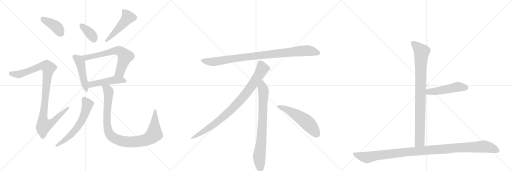
t = 0.00 s
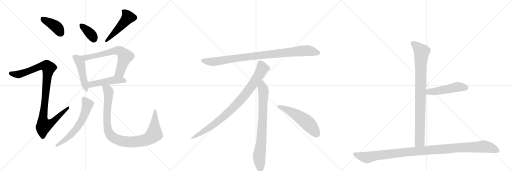
t = 2.63 s
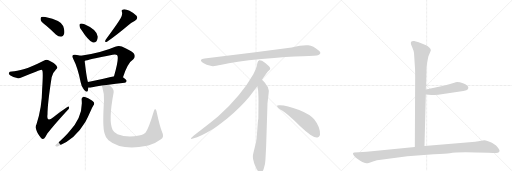
t = 5.26 s
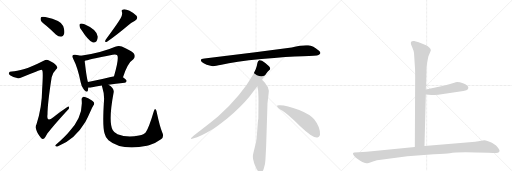
t = 7.88 s
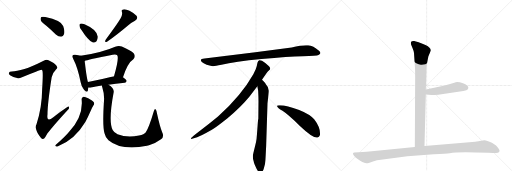
t = 10.51 s
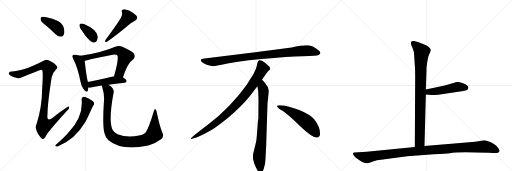
t = 13.14 s

The animated SVG that drew these frames (rendered in a browser with its animation timeline set to each time). Animation: 16 CSS @keyframes rules; one cycle of 13.14 s.

<svg version="1.1" viewBox="0 0 3072 1024" xmlns="http://www.w3.org/2000/svg">
  <g stroke="lightgray" stroke-dasharray="1,1" stroke-width="1" transform="scale(4, 4)">
    <line x1="0" y1="0" x2="256" y2="256"></line>
    <line x1="256" y1="0" x2="0" y2="256"></line>
    <line x1="128" y1="0" x2="128" y2="256"></line>
    <line x1="0" y1="128" x2="256" y2="128"></line>
    <line x1="256" y1="0" x2="512" y2="256"></line>
    <line x1="512" y1="0" x2="256" y2="256"></line>
    <line x1="384" y1="0" x2="384" y2="256"></line>
    <line x1="256" y1="128" x2="512" y2="128"></line>
    <line x1="512" y1="0" x2="768" y2="256"></line>
    <line x1="768" y1="0" x2="512" y2="256"></line>
    <line x1="640" y1="0" x2="640" y2="256"></line>
    <line x1="512" y1="128" x2="768" y2="128"></line>
  </g>
<g transform="scale(1, -1) translate(0, -850)">
   <style type="text/css">
    @keyframes keyframes0 {
      from {
       stroke: black;
       stroke-dashoffset: 401;
       stroke-width: 128;
       }
       57% {
       animation-timing-function: step-end;
       stroke: black;
       stroke-dashoffset: 0;
       stroke-width: 128;
       }
       to {
       stroke: black;
       stroke-width: 1024;
       }
       }
       #make-me-a-hanzi-animation-0 {
         animation: keyframes0 0.576335s both;
         animation-delay: 0.000000s;
         animation-timing-function: linear;
       }
    @keyframes keyframes1 {
      from {
       stroke: black;
       stroke-dashoffset: 1025;
       stroke-width: 128;
       }
       77% {
       animation-timing-function: step-end;
       stroke: black;
       stroke-dashoffset: 0;
       stroke-width: 128;
       }
       to {
       stroke: black;
       stroke-width: 1024;
       }
       }
       #make-me-a-hanzi-animation-1 {
         animation: keyframes1 1.084147s both;
         animation-delay: 0.576335s;
         animation-timing-function: linear;
       }
    @keyframes keyframes2 {
      from {
       stroke: black;
       stroke-dashoffset: 368;
       stroke-width: 128;
       }
       55% {
       animation-timing-function: step-end;
       stroke: black;
       stroke-dashoffset: 0;
       stroke-width: 128;
       }
       to {
       stroke: black;
       stroke-width: 1024;
       }
       }
       #make-me-a-hanzi-animation-2 {
         animation: keyframes2 0.549479s both;
         animation-delay: 1.660482s;
         animation-timing-function: linear;
       }
    @keyframes keyframes3 {
      from {
       stroke: black;
       stroke-dashoffset: 491;
       stroke-width: 128;
       }
       62% {
       animation-timing-function: step-end;
       stroke: black;
       stroke-dashoffset: 0;
       stroke-width: 128;
       }
       to {
       stroke: black;
       stroke-width: 1024;
       }
       }
       #make-me-a-hanzi-animation-3 {
         animation: keyframes3 0.649577s both;
         animation-delay: 2.209961s;
         animation-timing-function: linear;
       }
    @keyframes keyframes4 {
      from {
       stroke: black;
       stroke-dashoffset: 474;
       stroke-width: 128;
       }
       61% {
       animation-timing-function: step-end;
       stroke: black;
       stroke-dashoffset: 0;
       stroke-width: 128;
       }
       to {
       stroke: black;
       stroke-width: 1024;
       }
       }
       #make-me-a-hanzi-animation-4 {
         animation: keyframes4 0.635742s both;
         animation-delay: 2.859538s;
         animation-timing-function: linear;
       }
    @keyframes keyframes5 {
      from {
       stroke: black;
       stroke-dashoffset: 665;
       stroke-width: 128;
       }
       68% {
       animation-timing-function: step-end;
       stroke: black;
       stroke-dashoffset: 0;
       stroke-width: 128;
       }
       to {
       stroke: black;
       stroke-width: 1024;
       }
       }
       #make-me-a-hanzi-animation-5 {
         animation: keyframes5 0.791178s both;
         animation-delay: 3.495280s;
         animation-timing-function: linear;
       }
    @keyframes keyframes6 {
      from {
       stroke: black;
       stroke-dashoffset: 481;
       stroke-width: 128;
       }
       61% {
       animation-timing-function: step-end;
       stroke: black;
       stroke-dashoffset: 0;
       stroke-width: 128;
       }
       to {
       stroke: black;
       stroke-width: 1024;
       }
       }
       #make-me-a-hanzi-animation-6 {
         animation: keyframes6 0.641439s both;
         animation-delay: 4.286458s;
         animation-timing-function: linear;
       }
    @keyframes keyframes7 {
      from {
       stroke: black;
       stroke-dashoffset: 613;
       stroke-width: 128;
       }
       67% {
       animation-timing-function: step-end;
       stroke: black;
       stroke-dashoffset: 0;
       stroke-width: 128;
       }
       to {
       stroke: black;
       stroke-width: 1024;
       }
       }
       #make-me-a-hanzi-animation-7 {
         animation: keyframes7 0.748861s both;
         animation-delay: 4.927897s;
         animation-timing-function: linear;
       }
    @keyframes keyframes8 {
      from {
       stroke: black;
       stroke-dashoffset: 996;
       stroke-width: 128;
       }
       76% {
       animation-timing-function: step-end;
       stroke: black;
       stroke-dashoffset: 0;
       stroke-width: 128;
       }
       to {
       stroke: black;
       stroke-width: 1024;
       }
       }
       #make-me-a-hanzi-animation-8 {
         animation: keyframes8 1.060547s both;
         animation-delay: 5.676758s;
         animation-timing-function: linear;
       }
    @keyframes keyframes9 {
      from {
       stroke: black;
       stroke-dashoffset: 952;
       stroke-width: 128;
       }
       76% {
       animation-timing-function: step-end;
       stroke: black;
       stroke-dashoffset: 0;
       stroke-width: 128;
       }
       to {
       stroke: black;
       stroke-width: 1024;
       }
       }
       #make-me-a-hanzi-animation-9 {
         animation: keyframes9 1.024740s both;
         animation-delay: 6.737305s;
         animation-timing-function: linear;
       }
    @keyframes keyframes10 {
      from {
       stroke: black;
       stroke-dashoffset: 897;
       stroke-width: 128;
       }
       74% {
       animation-timing-function: step-end;
       stroke: black;
       stroke-dashoffset: 0;
       stroke-width: 128;
       }
       to {
       stroke: black;
       stroke-width: 1024;
       }
       }
       #make-me-a-hanzi-animation-10 {
         animation: keyframes10 0.979980s both;
         animation-delay: 7.762044s;
         animation-timing-function: linear;
       }
    @keyframes keyframes11 {
      from {
       stroke: black;
       stroke-dashoffset: 792;
       stroke-width: 128;
       }
       72% {
       animation-timing-function: step-end;
       stroke: black;
       stroke-dashoffset: 0;
       stroke-width: 128;
       }
       to {
       stroke: black;
       stroke-width: 1024;
       }
       }
       #make-me-a-hanzi-animation-11 {
         animation: keyframes11 0.894531s both;
         animation-delay: 8.742025s;
         animation-timing-function: linear;
       }
    @keyframes keyframes12 {
      from {
       stroke: black;
       stroke-dashoffset: 548;
       stroke-width: 128;
       }
       64% {
       animation-timing-function: step-end;
       stroke: black;
       stroke-dashoffset: 0;
       stroke-width: 128;
       }
       to {
       stroke: black;
       stroke-width: 1024;
       }
       }
       #make-me-a-hanzi-animation-12 {
         animation: keyframes12 0.695964s both;
         animation-delay: 9.636556s;
         animation-timing-function: linear;
       }
    @keyframes keyframes13 {
      from {
       stroke: black;
       stroke-dashoffset: 904;
       stroke-width: 128;
       }
       75% {
       animation-timing-function: step-end;
       stroke: black;
       stroke-dashoffset: 0;
       stroke-width: 128;
       }
       to {
       stroke: black;
       stroke-width: 1024;
       }
       }
       #make-me-a-hanzi-animation-13 {
         animation: keyframes13 0.985677s both;
         animation-delay: 10.332520s;
         animation-timing-function: linear;
       }
    @keyframes keyframes14 {
      from {
       stroke: black;
       stroke-dashoffset: 495;
       stroke-width: 128;
       }
       62% {
       animation-timing-function: step-end;
       stroke: black;
       stroke-dashoffset: 0;
       stroke-width: 128;
       }
       to {
       stroke: black;
       stroke-width: 1024;
       }
       }
       #make-me-a-hanzi-animation-14 {
         animation: keyframes14 0.652832s both;
         animation-delay: 11.318197s;
         animation-timing-function: linear;
       }
    @keyframes keyframes15 {
      from {
       stroke: black;
       stroke-dashoffset: 1125;
       stroke-width: 128;
       }
       79% {
       animation-timing-function: step-end;
       stroke: black;
       stroke-dashoffset: 0;
       stroke-width: 128;
       }
       to {
       stroke: black;
       stroke-width: 1024;
       }
       }
       #make-me-a-hanzi-animation-15 {
         animation: keyframes15 1.165527s both;
         animation-delay: 11.971029s;
         animation-timing-function: linear;
       }
</style>
<path d="M 278 696 Q 306 672 335 644 Q 350 631 367 631 Q 379 632 384 646 Q 390 662 379 695 Q 367 729 272 749 Q 256 753 248 749 Q 242 745 244 731 Q 248 718 278 696 Z" fill="lightgray"></path> 
<path d="M 147 437 Q 98 424 71 422 Q 56 422 54 415 Q 50 408 60 399 Q 100 372 132 387 Q 243 433 249 432 Q 250 432 253 429 Q 260 425 253 318 Q 252 206 219 105 Q 203 77 245 25 Q 255 13 265 20 Q 272 27 284 50 Q 323 101 405 190 Q 417 200 414 208 Q 413 215 402 207 Q 360 179 320 148 Q 278 112 285 165 Q 285 229 310 388 Q 314 412 336 434 Q 349 444 339 457 Q 329 473 291 490 Q 279 497 262 486 Q 189 449 147 437 Z" fill="lightgray"></path> 
<path d="M 490 670 Q 526 613 555 597 Q 568 593 579 603 Q 586 615 587 631 Q 580 674 507 705 Q 492 712 482 709 Q 476 709 477 697 Q 477 685 490 670 Z" fill="lightgray"></path> 
<path d="M 723 740 Q 708 713 634 613 Q 624 595 642 600 Q 699 640 768 698 Q 787 716 810 727 Q 831 739 819 756 Q 804 772 777 786 Q 752 798 739 794 Q 726 793 732 778 Q 736 760 723 740 Z" fill="lightgray"></path> 
<path d="M 484 516 Q 472 520 452 522 Q 440 525 437 520 Q 430 514 439 498 Q 467 444 484 357 Q 488 330 504 313 Q 522 291 527 307 Q 528 314 530 325 L 528 359 Q 521 374 508 485 C 505 510 505 510 484 516 Z" fill="lightgray"></path> 
<path d="M 738 387 Q 766 474 800 495 Q 816 514 802 532 Q 786 547 731 572 Q 713 579 691 571 Q 618 538 484 516 C 454 511 479 477 508 485 Q 523 491 676 522 Q 695 526 703 520 Q 716 504 684 393 C 676 364 728 359 738 387 Z" fill="lightgray"></path> 
<path d="M 651 343 Q 691 350 748 355 Q 758 356 760 365 Q 760 372 738 387 L 684 393 L 683 393 Q 598 371 528 359 C 498 354 500 326 530 325 Q 537 324 547 326 Q 572 333 611 338 L 651 343 Z" fill="lightgray"></path> 
<path d="M 490 253 Q 500 154 416 62 Q 394 34 335 -18 Q 328 -25 335 -27 Q 342 -30 351 -25 Q 450 15 512 119 Q 527 147 543 184 Q 550 202 561 220 Q 568 229 563 238 Q 557 247 529 262 Q 510 272 501 271 Q 488 267 490 253 Z" fill="lightgray"></path> 
<path d="M 973 58 Q 960 86 941 174 Q 940 190 933 196 Q 927 200 922 181 Q 894 87 875 58 Q 865 45 834 38 Q 764 23 705 45 Q 683 57 676 71 Q 649 122 682 297 Q 686 322 651 343 C 627 361 603 367 611 338 Q 611 334 614 326 Q 627 286 624 247 Q 614 94 627 51 Q 631 29 651 10 Q 726 -54 882 -24 Q 888 -21 894 -21 Q 931 -11 966 15 Q 987 31 973 58 Z" fill="lightgray"></path> 
<path d="M 1750 566 L 1532 537 L 1227 500 Q 1194 497 1211 479 Q 1219 472 1240 463 Q 1268 455 1277 454 Q 1287 453 1329 462 Q 1407 481 1569 497 Q 1731 512 1816 514 Q 1901 516 1911 521 Q 1933 531 1912 548 Q 1880 575 1849 579 Q 1819 583 1750 566 Z" fill="lightgray"></path> 
<path d="M 1572 372 Q 1600 415 1607 422 L 1618 432 Q 1621 435 1621 441 Q 1621 446 1614 454 Q 1596 471 1572 486 Q 1561 491 1557 490 L 1552 487 Q 1550 486 1548 482 Q 1546 477 1545 476 L 1541 456 Q 1538 437 1520 406 Q 1448 278 1308 152 Q 1259 111 1204 70 Q 1150 29 1148 24 Q 1141 14 1158 20 L 1183 28 Q 1203 33 1271 72 Q 1292 83 1365 141 Q 1446 209 1496 270 L 1544 334 L 1572 372 Z" fill="lightgray"></path> 
<path d="M 1597 -24 L 1605 232 L 1611 284 Q 1613 300 1613 307 Q 1613 328 1595 346 Q 1593 351 1572 372 C 1551 394 1539 364 1544 334 L 1549 306 Q 1551 265 1551 244 L 1550 138 Q 1548 132 1546 102 L 1542 49 Q 1540 16 1536 -2 L 1521 -64 Q 1513 -92 1522 -117 L 1524 -126 Q 1526 -132 1538 -159 Q 1551 -186 1563 -185 Q 1575 -184 1582 -163 L 1590 -133 Q 1593 -110 1594 -82 L 1597 -24 Z" fill="lightgray"></path> 
<path d="M 1662 215 Q 1665 204 1695 186 Q 1725 167 1801 94 Q 1878 21 1905 26 Q 1915 27 1920 41 Q 1924 85 1885 135 Q 1860 165 1795 191 Q 1712 222 1674 219 Q 1661 219 1662 215 Z" fill="lightgray"></path> 
<path d="M 2484 533 L 2490 442 Q 2491 429 2491 388 L 2489 -31 C 2489 -61 2546 -55 2547 -25 L 2555 284 L 2555 314 L 2558 400 Q 2559 418 2559 444 L 2563 476 L 2570 512 L 2585 548 Q 2585 566 2553 581 L 2512 598 Q 2504 601 2485 605 Q 2465 608 2465 595 Q 2465 590 2467 582 L 2475 563 Q 2482 547 2484 533 Z" fill="lightgray"></path> 
<path d="M 2555 284 L 2589 281 Q 2592 280 2629 282 L 2780 305 Q 2809 309 2810 325 Q 2811 330 2803 338 Q 2794 346 2778 351 Q 2744 364 2726 355 L 2695 345 Q 2664 335 2647 333 L 2555 314 C 2526 308 2525 287 2555 284 Z" fill="lightgray"></path> 
<path d="M 2489 -31 L 2200 -59 L 2126 -64 Q 2120 -64 2118 -69 Q 2116 -74 2124 -83 Q 2129 -92 2146 -103 Q 2162 -115 2174 -121 Q 2196 -129 2202 -128 Q 2207 -128 2233 -119 Q 2259 -110 2297 -106 L 2444 -86 L 2603 -74 Q 2678 -72 2699 -68 Q 2747 -58 2931 -66 L 2958 -67 Q 2970 -68 2987 -66 Q 2994 -63 2997 -57 Q 3000 -52 2988 -36 Q 2976 -20 2965 -15 Q 2954 -6 2933 2 Q 2911 10 2905 10 Q 2898 10 2886 7 Q 2873 3 2851 1 L 2780 -6 L 2547 -25 L 2489 -31 Z" fill="lightgray"></path> 
      <clipPath id="make-me-a-hanzi-clip-0">
      <path d="M 278 696 Q 306 672 335 644 Q 350 631 367 631 Q 379 632 384 646 Q 390 662 379 695 Q 367 729 272 749 Q 256 753 248 749 Q 242 745 244 731 Q 248 718 278 696 Z" fill="lightgray"></path>
      </clipPath>
      <path clip-path="url(#make-me-a-hanzi-clip-0)" d="M 255 740 L 346 683 L 365 650 " fill="none" id="make-me-a-hanzi-animation-0" stroke-dasharray="273 546" stroke-linecap="round"></path>

      <clipPath id="make-me-a-hanzi-clip-1">
      <path d="M 147 437 Q 98 424 71 422 Q 56 422 54 415 Q 50 408 60 399 Q 100 372 132 387 Q 243 433 249 432 Q 250 432 253 429 Q 260 425 253 318 Q 252 206 219 105 Q 203 77 245 25 Q 255 13 265 20 Q 272 27 284 50 Q 323 101 405 190 Q 417 200 414 208 Q 413 215 402 207 Q 360 179 320 148 Q 278 112 285 165 Q 285 229 310 388 Q 314 412 336 434 Q 349 444 339 457 Q 329 473 291 490 Q 279 497 262 486 Q 189 449 147 437 Z" fill="lightgray"></path>
      </clipPath>
      <path clip-path="url(#make-me-a-hanzi-clip-1)" d="M 64 411 L 101 404 L 138 410 L 245 454 L 266 457 L 291 444 L 257 134 L 264 99 L 301 109 L 408 204 " fill="none" id="make-me-a-hanzi-animation-1" stroke-dasharray="897 1794" stroke-linecap="round"></path>

      <clipPath id="make-me-a-hanzi-clip-2">
      <path d="M 490 670 Q 526 613 555 597 Q 568 593 579 603 Q 586 615 587 631 Q 580 674 507 705 Q 492 712 482 709 Q 476 709 477 697 Q 477 685 490 670 Z" fill="lightgray"></path>
      </clipPath>
      <path clip-path="url(#make-me-a-hanzi-clip-2)" d="M 488 699 L 543 649 L 563 617 " fill="none" id="make-me-a-hanzi-animation-2" stroke-dasharray="240 480" stroke-linecap="round"></path>

      <clipPath id="make-me-a-hanzi-clip-3">
      <path d="M 723 740 Q 708 713 634 613 Q 624 595 642 600 Q 699 640 768 698 Q 787 716 810 727 Q 831 739 819 756 Q 804 772 777 786 Q 752 798 739 794 Q 726 793 732 778 Q 736 760 723 740 Z" fill="lightgray"></path>
      </clipPath>
      <path clip-path="url(#make-me-a-hanzi-clip-3)" d="M 739 785 L 760 765 L 768 747 L 686 653 L 646 619 L 644 610 " fill="none" id="make-me-a-hanzi-animation-3" stroke-dasharray="363 726" stroke-linecap="round"></path>

      <clipPath id="make-me-a-hanzi-clip-4">
      <path d="M 484 516 Q 472 520 452 522 Q 440 525 437 520 Q 430 514 439 498 Q 467 444 484 357 Q 488 330 504 313 Q 522 291 527 307 Q 528 314 530 325 L 528 359 Q 521 374 508 485 C 505 510 505 510 484 516 Z" fill="lightgray"></path>
      </clipPath>
      <path clip-path="url(#make-me-a-hanzi-clip-4)" d="M 446 512 L 466 497 L 482 473 L 516 312 " fill="none" id="make-me-a-hanzi-animation-4" stroke-dasharray="346 692" stroke-linecap="round"></path>

      <clipPath id="make-me-a-hanzi-clip-5">
      <path d="M 738 387 Q 766 474 800 495 Q 816 514 802 532 Q 786 547 731 572 Q 713 579 691 571 Q 618 538 484 516 C 454 511 479 477 508 485 Q 523 491 676 522 Q 695 526 703 520 Q 716 504 684 393 C 676 364 728 359 738 387 Z" fill="lightgray"></path>
      </clipPath>
      <path clip-path="url(#make-me-a-hanzi-clip-5)" d="M 494 515 L 518 505 L 695 547 L 727 541 L 751 512 L 719 417 L 692 403 " fill="none" id="make-me-a-hanzi-animation-5" stroke-dasharray="537 1074" stroke-linecap="round"></path>

      <clipPath id="make-me-a-hanzi-clip-6">
      <path d="M 651 343 Q 691 350 748 355 Q 758 356 760 365 Q 760 372 738 387 L 684 393 L 683 393 Q 598 371 528 359 C 498 354 500 326 530 325 Q 537 324 547 326 Q 572 333 611 338 L 651 343 Z" fill="lightgray"></path>
      </clipPath>
      <path clip-path="url(#make-me-a-hanzi-clip-6)" d="M 534 331 L 552 346 L 684 371 L 729 371 L 750 365 " fill="none" id="make-me-a-hanzi-animation-6" stroke-dasharray="353 706" stroke-linecap="round"></path>

      <clipPath id="make-me-a-hanzi-clip-7">
      <path d="M 490 253 Q 500 154 416 62 Q 394 34 335 -18 Q 328 -25 335 -27 Q 342 -30 351 -25 Q 450 15 512 119 Q 527 147 543 184 Q 550 202 561 220 Q 568 229 563 238 Q 557 247 529 262 Q 510 272 501 271 Q 488 267 490 253 Z" fill="lightgray"></path>
      </clipPath>
      <path clip-path="url(#make-me-a-hanzi-clip-7)" d="M 504 257 L 525 225 L 505 160 L 480 110 L 433 50 L 367 -6 L 339 -22 " fill="none" id="make-me-a-hanzi-animation-7" stroke-dasharray="485 970" stroke-linecap="round"></path>

      <clipPath id="make-me-a-hanzi-clip-8">
      <path d="M 973 58 Q 960 86 941 174 Q 940 190 933 196 Q 927 200 922 181 Q 894 87 875 58 Q 865 45 834 38 Q 764 23 705 45 Q 683 57 676 71 Q 649 122 682 297 Q 686 322 651 343 C 627 361 603 367 611 338 Q 611 334 614 326 Q 627 286 624 247 Q 614 94 627 51 Q 631 29 651 10 Q 726 -54 882 -24 Q 888 -21 894 -21 Q 931 -11 966 15 Q 987 31 973 58 Z" fill="lightgray"></path>
      </clipPath>
      <path clip-path="url(#make-me-a-hanzi-clip-8)" d="M 618 333 L 645 315 L 652 302 L 641 137 L 649 67 L 667 36 L 693 17 L 738 3 L 782 -1 L 866 9 L 907 29 L 925 48 L 932 189 " fill="none" id="make-me-a-hanzi-animation-8" stroke-dasharray="868 1736" stroke-linecap="round"></path>

      <clipPath id="make-me-a-hanzi-clip-9">
      <path d="M 1750 566 L 1532 537 L 1227 500 Q 1194 497 1211 479 Q 1219 472 1240 463 Q 1268 455 1277 454 Q 1287 453 1329 462 Q 1407 481 1569 497 Q 1731 512 1816 514 Q 1901 516 1911 521 Q 1933 531 1912 548 Q 1880 575 1849 579 Q 1819 583 1750 566 Z" fill="lightgray"></path>
      </clipPath>
      <path clip-path="url(#make-me-a-hanzi-clip-9)" d="M 1219 489 L 1241 482 L 1298 482 L 1527 515 L 1810 546 L 1849 547 L 1909 535 " fill="none" id="make-me-a-hanzi-animation-9" stroke-dasharray="824 1648" stroke-linecap="round"></path>

      <clipPath id="make-me-a-hanzi-clip-10">
      <path d="M 1572 372 Q 1600 415 1607 422 L 1618 432 Q 1621 435 1621 441 Q 1621 446 1614 454 Q 1596 471 1572 486 Q 1561 491 1557 490 L 1552 487 Q 1550 486 1548 482 Q 1546 477 1545 476 L 1541 456 Q 1538 437 1520 406 Q 1448 278 1308 152 Q 1259 111 1204 70 Q 1150 29 1148 24 Q 1141 14 1158 20 L 1183 28 Q 1203 33 1271 72 Q 1292 83 1365 141 Q 1446 209 1496 270 L 1544 334 L 1572 372 Z" fill="lightgray"></path>
      </clipPath>
      <path clip-path="url(#make-me-a-hanzi-clip-10)" d="M 1562 477 L 1575 440 L 1571 431 L 1525 357 L 1445 252 L 1343 151 L 1288 107 L 1153 23 " fill="none" id="make-me-a-hanzi-animation-10" stroke-dasharray="769 1538" stroke-linecap="round"></path>

      <clipPath id="make-me-a-hanzi-clip-11">
      <path d="M 1597 -24 L 1605 232 L 1611 284 Q 1613 300 1613 307 Q 1613 328 1595 346 Q 1593 351 1572 372 C 1551 394 1539 364 1544 334 L 1549 306 Q 1551 265 1551 244 L 1550 138 Q 1548 132 1546 102 L 1542 49 Q 1540 16 1536 -2 L 1521 -64 Q 1513 -92 1522 -117 L 1524 -126 Q 1526 -132 1538 -159 Q 1551 -186 1563 -185 Q 1575 -184 1582 -163 L 1590 -133 Q 1593 -110 1594 -82 L 1597 -24 Z" fill="lightgray"></path>
      </clipPath>
      <path clip-path="url(#make-me-a-hanzi-clip-11)" d="M 1573 361 L 1574 327 L 1581 309 L 1577 150 L 1569 15 L 1555 -94 L 1563 -172 " fill="none" id="make-me-a-hanzi-animation-11" stroke-dasharray="664 1328" stroke-linecap="round"></path>

      <clipPath id="make-me-a-hanzi-clip-12">
      <path d="M 1662 215 Q 1665 204 1695 186 Q 1725 167 1801 94 Q 1878 21 1905 26 Q 1915 27 1920 41 Q 1924 85 1885 135 Q 1860 165 1795 191 Q 1712 222 1674 219 Q 1661 219 1662 215 Z" fill="lightgray"></path>
      </clipPath>
      <path clip-path="url(#make-me-a-hanzi-clip-12)" d="M 1669 214 L 1712 198 L 1817 136 L 1865 93 L 1901 45 " fill="none" id="make-me-a-hanzi-animation-12" stroke-dasharray="420 840" stroke-linecap="round"></path>

      <clipPath id="make-me-a-hanzi-clip-13">
      <path d="M 2484 533 L 2490 442 Q 2491 429 2491 388 L 2489 -31 C 2489 -61 2546 -55 2547 -25 L 2555 284 L 2555 314 L 2558 400 Q 2559 418 2559 444 L 2563 476 L 2570 512 L 2585 548 Q 2585 566 2553 581 L 2512 598 Q 2504 601 2485 605 Q 2465 608 2465 595 Q 2465 590 2467 582 L 2475 563 Q 2482 547 2484 533 Z" fill="lightgray"></path>
      </clipPath>
      <path clip-path="url(#make-me-a-hanzi-clip-13)" d="M 2478 594 L 2531 540 L 2524 452 L 2519 2 L 2496 -23 " fill="none" id="make-me-a-hanzi-animation-13" stroke-dasharray="776 1552" stroke-linecap="round"></path>

      <clipPath id="make-me-a-hanzi-clip-14">
      <path d="M 2555 284 L 2589 281 Q 2592 280 2629 282 L 2780 305 Q 2809 309 2810 325 Q 2811 330 2803 338 Q 2794 346 2778 351 Q 2744 364 2726 355 L 2695 345 Q 2664 335 2647 333 L 2555 314 C 2526 308 2525 287 2555 284 Z" fill="lightgray"></path>
      </clipPath>
      <path clip-path="url(#make-me-a-hanzi-clip-14)" d="M 2561 292 L 2573 300 L 2648 308 L 2743 329 L 2795 325 " fill="none" id="make-me-a-hanzi-animation-14" stroke-dasharray="367 734" stroke-linecap="round"></path>

      <clipPath id="make-me-a-hanzi-clip-15">
      <path d="M 2489 -31 L 2200 -59 L 2126 -64 Q 2120 -64 2118 -69 Q 2116 -74 2124 -83 Q 2129 -92 2146 -103 Q 2162 -115 2174 -121 Q 2196 -129 2202 -128 Q 2207 -128 2233 -119 Q 2259 -110 2297 -106 L 2444 -86 L 2603 -74 Q 2678 -72 2699 -68 Q 2747 -58 2931 -66 L 2958 -67 Q 2970 -68 2987 -66 Q 2994 -63 2997 -57 Q 3000 -52 2988 -36 Q 2976 -20 2965 -15 Q 2954 -6 2933 2 Q 2911 10 2905 10 Q 2898 10 2886 7 Q 2873 3 2851 1 L 2780 -6 L 2547 -25 L 2489 -31 Z" fill="lightgray"></path>
      </clipPath>
      <path clip-path="url(#make-me-a-hanzi-clip-15)" d="M 2126 -74 L 2200 -93 L 2438 -61 L 2903 -28 L 2944 -36 L 2985 -54 " fill="none" id="make-me-a-hanzi-animation-15" stroke-dasharray="997 1994" stroke-linecap="round"></path>

</g>
</svg>
